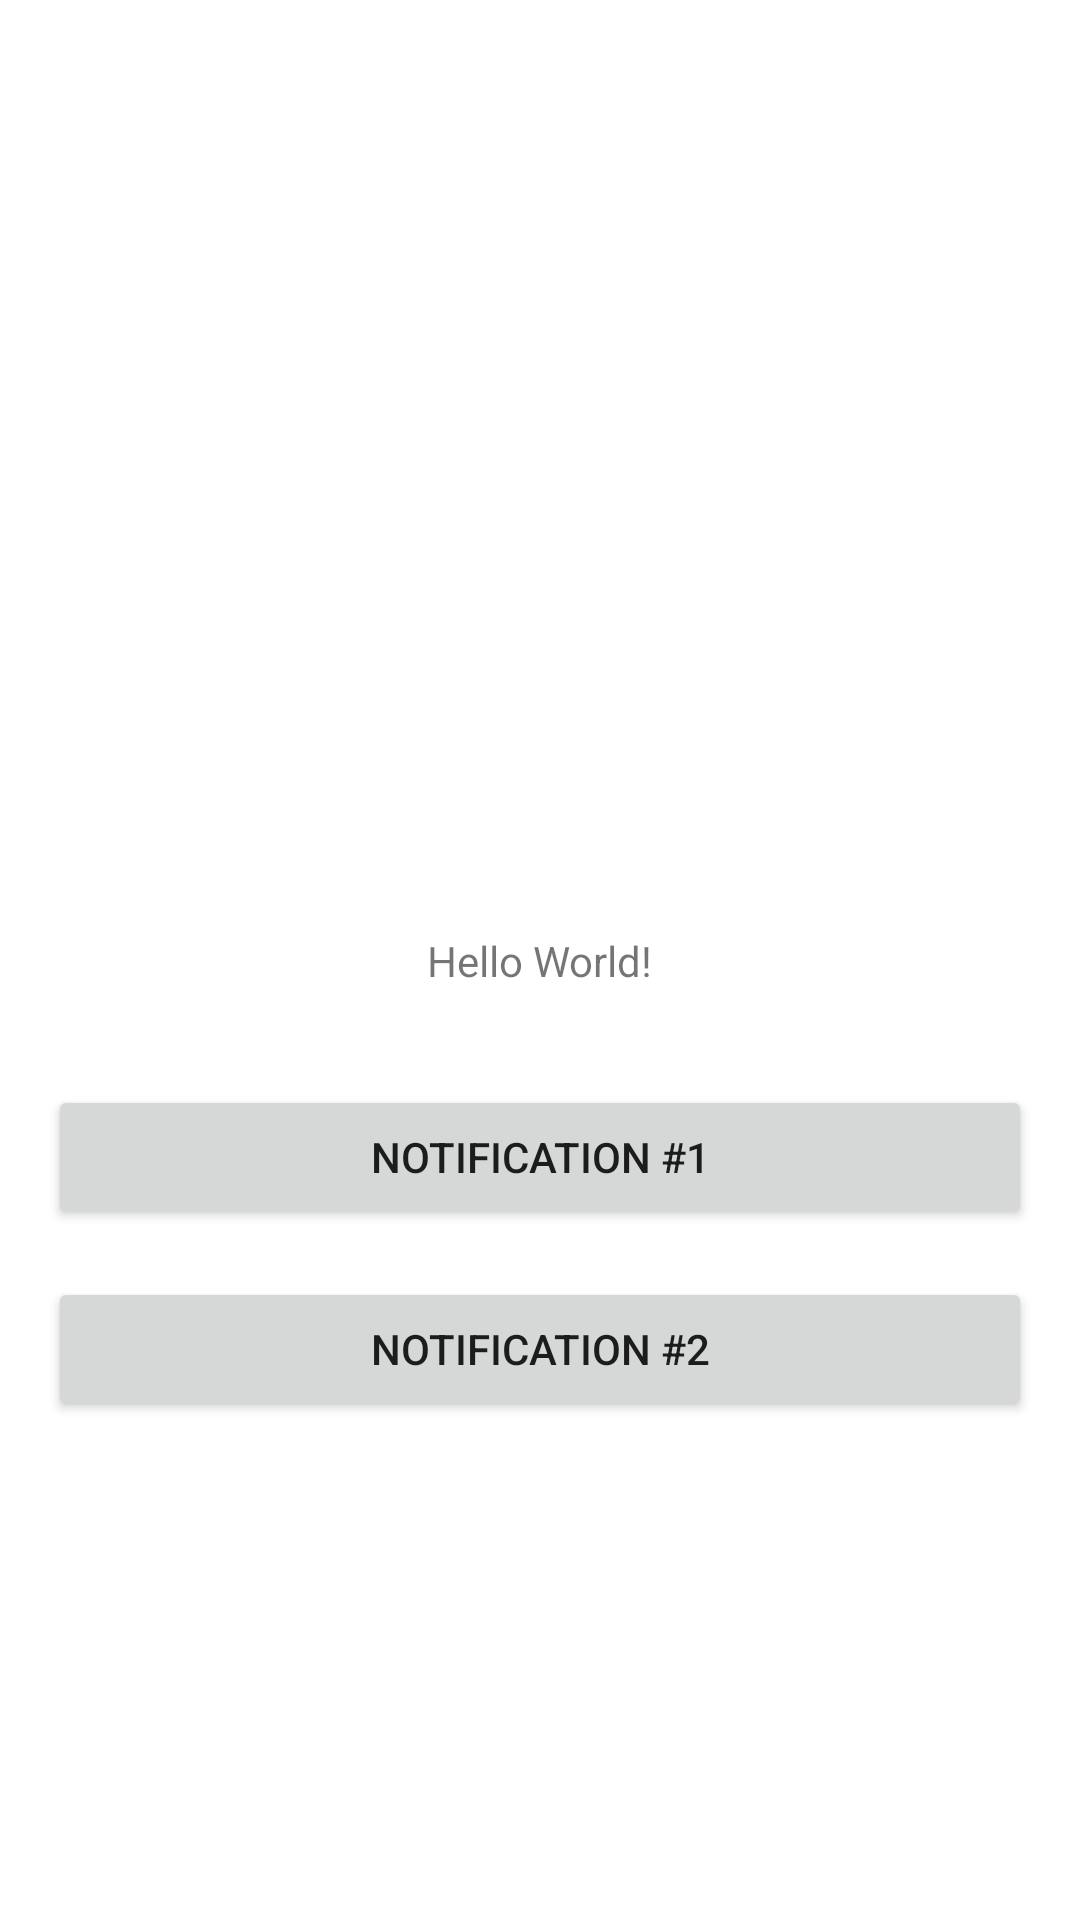

This screen was rendered from an Android layout file. Write that file and the resources it references.
<!-- AndroidManifest.xml: application theme Theme.TestDeeplink -->
<!-- res/layout/activity_main.xml -->
<?xml version="1.0" encoding="utf-8"?>
<layout
    xmlns:android="http://schemas.android.com/apk/res/android"
    xmlns:app="http://schemas.android.com/apk/res-auto"
    xmlns:tools="http://schemas.android.com/tools"
    >
    <data></data>
    <androidx.constraintlayout.widget.ConstraintLayout
        android:layout_width="match_parent"
        android:layout_height="match_parent"
        android:padding="16dp"
        tools:context=".MainActivity">

        <TextView
            android:id="@+id/txtMain"
            android:layout_width="wrap_content"
            android:layout_height="wrap_content"
            android:text="Hello World!"
            app:layout_constraintBottom_toBottomOf="parent"
            app:layout_constraintLeft_toLeftOf="parent"
            app:layout_constraintRight_toRightOf="parent"
            app:layout_constraintTop_toTopOf="parent" />

        <Button
            android:id="@+id/btnNotification1"
            android:layout_width="0dp"
            android:layout_height="wrap_content"
            android:text="Notification #1"
            android:layout_marginTop="32dp"
            app:layout_constraintTop_toBottomOf="@id/txtMain"
            app:layout_constraintLeft_toLeftOf="parent"
            app:layout_constraintRight_toRightOf="parent"
            />

        <Button
            android:id="@+id/btnNotification2"
            android:layout_width="0dp"
            android:layout_height="wrap_content"
            android:text="Notification #2"
            android:layout_marginTop="16dp"
            app:layout_constraintTop_toBottomOf="@id/btnNotification1"
            app:layout_constraintLeft_toLeftOf="parent"
            app:layout_constraintRight_toRightOf="parent"
            />

    </androidx.constraintlayout.widget.ConstraintLayout>
</layout>
<!-- resources referenced by this layout -->
<resources>
  <style name="Theme.TestDeeplink" parent="Theme.MaterialComponents.DayNight.DarkActionBar">
          
          <item name="colorPrimary">@color/purple_500</item>
          <item name="colorPrimaryVariant">@color/purple_700</item>
          <item name="colorOnPrimary">@color/white</item>
          
          <item name="colorSecondary">@color/teal_200</item>
          <item name="colorSecondaryVariant">@color/teal_700</item>
          <item name="colorOnSecondary">@color/black</item>
          
          <item name="android:statusBarColor" tools:targetApi="l">?attr/colorPrimaryVariant</item>
          
      </style>
  <!-- not gathered from this repository: default colours our renderer supplied (Android Studio template values) -->
  <color name="purple_500">#FF6200EE</color>
  <color name="purple_700">#FF3700B3</color>
  <color name="teal_200">#FF03DAC5</color>
  <color name="teal_700">#FF018786</color>
  <color name="black">#FF000000</color>
  <color name="white">#FFFFFFFF</color>
</resources>
